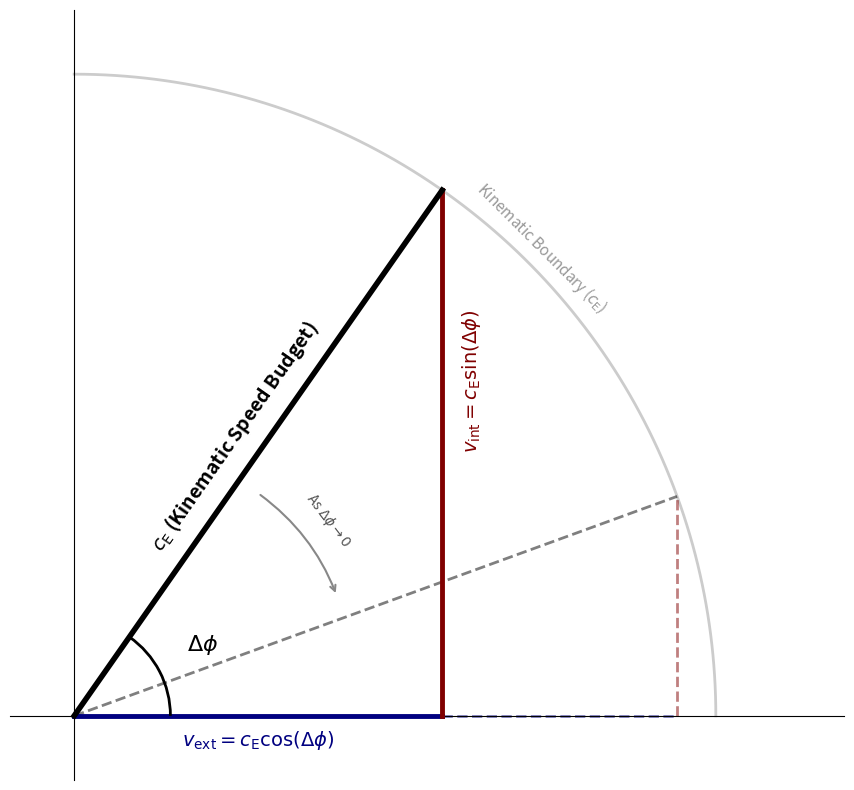

Write the Python code that produced this figure.
import numpy as np # Selected for rapid vector calculation and trigonometric mapping
import matplotlib.pyplot as plt # Selected for precise 2D vector graphic control and native LaTeX rendering
from matplotlib.patches import Arc
import os # Selected for robust directory management and path-specific file saving

def create_kinematic_triangle():
    # Setup Figure (Minimalist Architectural Styling)
    fig, ax = plt.subplots(figsize=(10, 8), dpi=150)
    ax.set_facecolor('white')
    
    # -------------------------------------------------------
    # PARAMETERS
    # -------------------------------------------------------
    c_E = 1.0  # Total Action Budget (Hypotenuse)
    
    # Primary Triangle (State 1: Rest/Slow motion)
    phi_1 = np.radians(55)  
    x_1 = c_E * np.cos(phi_1)
    y_1 = c_E * np.sin(phi_1)
    
    # Secondary Triangle (State 2: High velocity, approaching limit)
    phi_2 = np.radians(20)  
    x_2 = c_E * np.cos(phi_2)
    y_2 = c_E * np.sin(phi_2)

    # -------------------------------------------------------
    # THE INVARIANT BOUNDARY (The Pythagorean Limit)
    # -------------------------------------------------------
    # Drawing a faint quarter-circle to prove the hypotenuse is fixed
    theta = np.linspace(0, np.pi/2, 100)
    arc_x = c_E * np.cos(theta)
    arc_y = c_E * np.sin(theta)
    ax.plot(arc_x, arc_y, color='#CCCCCC', linestyle='-', linewidth=2, zorder=1)

    # Label the Boundary (Positioned at 45 degrees, tangent to the arc)
    arc_label_angle = np.pi / 4
    arc_label_radius = c_E + 0.03 # Slight radial offset to keep it outside the line
    label_arc_x = arc_label_radius * np.cos(arc_label_angle)
    label_arc_y = arc_label_radius * np.sin(arc_label_angle)
    
    # A rotation of -45 degrees perfectly matches the tangent of the circle at 45 degrees
    ax.text(label_arc_x, label_arc_y, 
            r"Kinematic Boundary ($c_{\mathrm{E}}$)", color='#999999', 
            fontsize=11, rotation=-45, ha='center', va='center')

    # -------------------------------------------------------
    # SECONDARY OVERLAY (Approaching the Limit)
    # -------------------------------------------------------
    # Drawn first so it sits behind the primary triangle
    # Hypotenuse (Matched to Black, alpha-faded)
    ax.plot([0, x_2], [0, y_2], color='black', linestyle='--', linewidth=2, alpha=0.5, zorder=2)
    # Vertical Leg (Matched to Maroon, alpha-faded)
    ax.plot([x_2, x_2], [0, y_2], color='#800000', linestyle='--', linewidth=2, alpha=0.5, zorder=2)
    # Horizontal Base (Matched to Deep Navy Blue, alpha-faded)
    ax.plot([0, x_2], [0, 0], color='#000080', linestyle='--', linewidth=2, alpha=0.5, zorder=2)
    
    # Transition Arrow (Pulled toward origin and shortened to fit cleanly between hypotenuses)
    R_arc = 0.45  
    start_x = R_arc * np.cos(phi_1 - 0.08)  
    start_y = R_arc * np.sin(phi_1 - 0.08)
    end_x = R_arc * np.cos(phi_2 + 0.08)
    end_y = R_arc * np.sin(phi_2 + 0.08)

    ax.annotate("", xy=(end_x, end_y), xytext=(start_x, start_y),
                arrowprops=dict(arrowstyle="->", color="#888888", lw=1.5, connectionstyle="arc3,rad=-0.15"))
    
    # Position text precisely at the geometric midpoint of the arc, tangent to its curve
    phi_mid = (phi_1 + phi_2) / 2.0
    R_label = R_arc + 0.05 # Offset slightly outside the arc
    lbl_x = R_label * np.cos(phi_mid)
    lbl_y = R_label * np.sin(phi_mid)
    
    # Tangent angle for a circle going downwards is theta - 90 degrees
    tangent_angle = np.degrees(phi_mid) - 90
    
    ax.text(lbl_x, lbl_y, r"As $\Delta\phi \to 0$", color='#555555', 
            fontsize=10, rotation=tangent_angle, ha='center', va='center')

    # -------------------------------------------------------
    # PRIMARY TRIANGLE (The Kinematic Speed Budget)
    # -------------------------------------------------------
    # 1. Horizontal Base (External Velocity) - Deep Navy Blue
    ax.plot([0, x_1], [0, 0], color='#000080', linestyle='-', linewidth=3.5, zorder=3)
    # Label Base
    ax.text(x_1 / 2, -0.02, r"$v_{\mathrm{ext}} = c_{\mathrm{E}} \cos(\Delta\phi)$", color='#000080', 
            fontsize=14, fontweight='bold', ha='center', va='top')

    # 2. Vertical Leg (Internal Vibration/Time) - Maroon
    ax.plot([x_1, x_1], [0, y_1], color='#800000', linestyle='-', linewidth=3.5, zorder=3)
    # Label Vertical
    ax.text(x_1 + 0.045, y_1 / 2, r"$v_{\mathrm{int}} = c_{\mathrm{E}} \sin(\Delta\phi)$", color='#800000', 
            fontsize=14, fontweight='bold', ha='center', va='bottom', rotation=90)

    # 3. The Hypotenuse (Total Budget)
    ax.plot([0, x_1], [0, y_1], color='black', linestyle='-', linewidth=4, zorder=3)
    
    # Label Hypotenuse (Calculated perpendicular offset for close, parallel alignment)
    mid_x, mid_y = x_1 / 2, y_1 / 2
    perp_offset = 0.045  
    hyp_label_x = mid_x - perp_offset * np.sin(phi_1)
    hyp_label_y = mid_y + perp_offset * np.cos(phi_1)
    
    # Placed precisely at 50% length
    ax.text(hyp_label_x, hyp_label_y, r"$c_{\mathrm{E}}$ (Kinematic Speed Budget)", color='black', 
            fontsize=14, fontweight='bold', ha='center', va='center', rotation=np.degrees(phi_1))

    # 4. The Angle (Phase Slip)
    arc = Arc((0, 0), 0.3, 0.3, angle=0, theta1=0, theta2=np.degrees(phi_1), color='black', lw=2, zorder=4)
    ax.add_patch(arc)
    ax.text(0.20, 0.11, r"$\Delta\phi$", color='black', fontsize=16, fontweight='bold', ha='center', va='center')

    # -------------------------------------------------------
    # STYLING & FORMATTING
    # -------------------------------------------------------
    # Removing standard bounding boxes for a clean mathematical aesthetic
    for spine in ['top', 'right']:
        ax.spines[spine].set_visible(False)
    ax.spines['bottom'].set_position('zero')
    ax.spines['left'].set_position('zero')
    
    # Hide axis ticks, keep it abstract
    ax.set_xticks([])
    ax.set_yticks([])
    
    # Force 1:1 Aspect Ratio (CRITICAL: Proves the geometry visually)
    ax.set_aspect('equal')
    
    # Set explicit limits to frame the geometry perfectly
    ax.set_xlim(-0.1, 1.2)
    ax.set_ylim(-0.1, 1.1)
    
    plt.tight_layout()

    # -----------------------
    # PDF Export Logic
    # -----------------------
    # Use relative pathing to allow execution across different machine environments
    output_dir = "Figures"
    if not os.path.exists(output_dir):
        os.makedirs(output_dir)
        
    pdf_filename = os.path.join(output_dir, "Fig06_PartI_KinematicSpeedBudget.pdf")
    
    try:
        # Saving as high-fidelity vector PDF for publication
        plt.savefig(pdf_filename, format='pdf', bbox_inches='tight')
        print(f"High-fidelity vector PDF saved to: {pdf_filename}")
    except PermissionError:
        print(f"CRITICAL ERROR: Permission denied. Please close {pdf_filename} before re-running.")
    except Exception as e:
        print(f"An unexpected error occurred: {e}")

    plt.show()

if __name__ == "__main__":
    create_kinematic_triangle()
